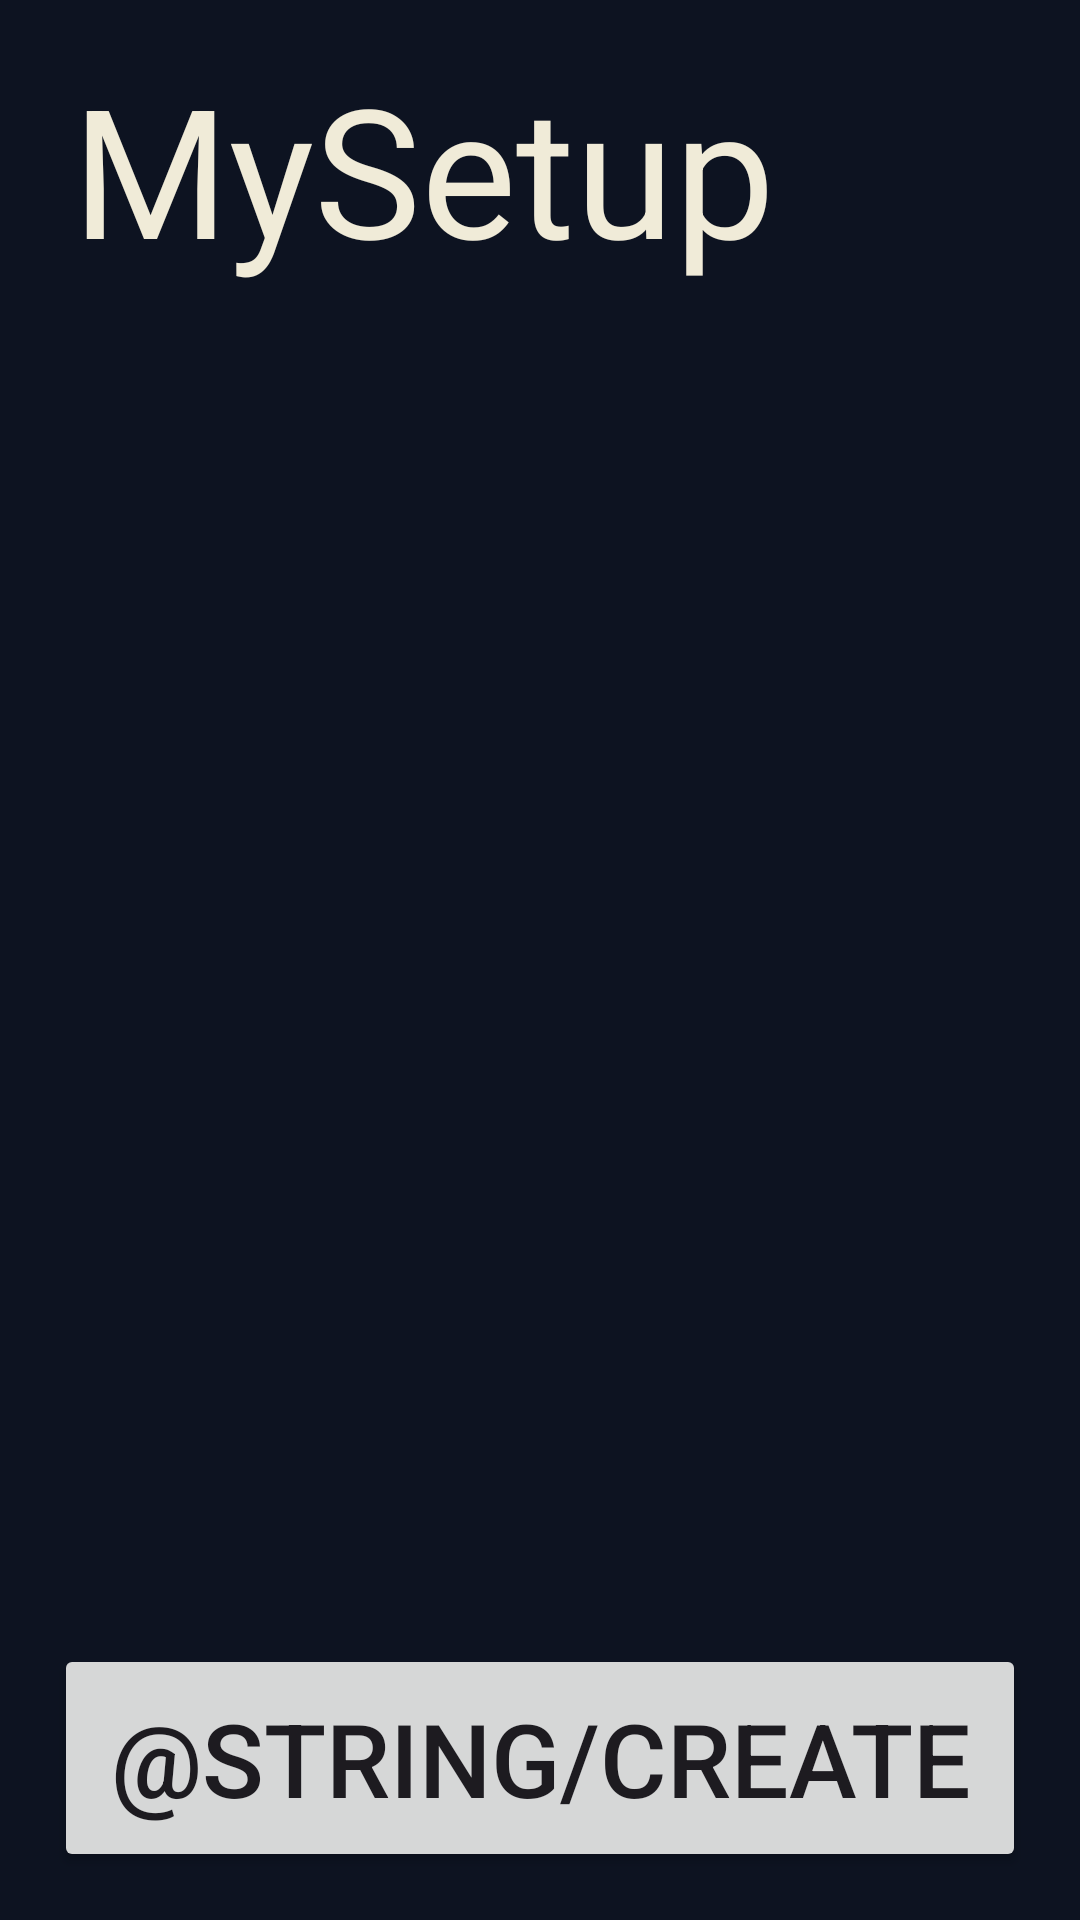

Android layout source for this screen:
<!-- AndroidManifest.xml: application theme Theme.MySetup -->
<!-- res/layout/activity_main.xml -->
<?xml version="1.0" encoding="utf-8"?>
<androidx.constraintlayout.widget.ConstraintLayout xmlns:android="http://schemas.android.com/apk/res/android"
    xmlns:app="http://schemas.android.com/apk/res-auto"
    xmlns:tools="http://schemas.android.com/tools"
    android:layout_width="match_parent"
    android:layout_height="match_parent"
    android:background="#0D1321"
    tools:context=".MainActivity">

    <TextView
        android:id="@+id/textView"
        android:layout_width="wrap_content"
        android:layout_height="wrap_content"
        android:layout_marginStart="24dp"
        android:layout_marginTop="16dp"
        android:text="@string/app_name"
        android:textColor="#F0EBD8"
        android:textSize="60sp"
        app:layout_constraintStart_toStartOf="parent"
        app:layout_constraintTop_toTopOf="parent" />

    <androidx.recyclerview.widget.RecyclerView
        android:id="@+id/rv_design"
        android:layout_width="0dp"
        android:layout_height="0dp"
        android:layout_marginStart="8dp"
        android:layout_marginTop="8dp"
        android:layout_marginEnd="8dp"
        android:layout_marginBottom="100dp"
        app:layout_constraintBottom_toBottomOf="parent"
        app:layout_constraintEnd_toEndOf="parent"
        app:layout_constraintStart_toStartOf="parent"
        app:layout_constraintTop_toBottomOf="@+id/textView"
        tools:listitem="@layout/recycler" />

    <Button
        android:id="@+id/button2"
        android:layout_width="0dp"
        android:layout_height="0dp"
        android:layout_marginStart="18dp"
        android:layout_marginTop="8dp"
        android:layout_marginEnd="18dp"
        android:layout_marginBottom="16dp"
        android:text="@string/create"
        android:textSize="34sp"
        app:layout_constraintBottom_toBottomOf="parent"
        app:layout_constraintEnd_toEndOf="parent"
        app:layout_constraintStart_toStartOf="parent"
        app:layout_constraintTop_toBottomOf="@+id/rv_design" />

</androidx.constraintlayout.widget.ConstraintLayout>
<!-- res/layout/recycler.xml (included above) -->
<?xml version="1.0" encoding="utf-8"?>
<androidx.cardview.widget.CardView xmlns:android="http://schemas.android.com/apk/res/android"
    xmlns:app="http://schemas.android.com/apk/res-auto"
    android:layout_width="match_parent"
    android:layout_height="wrap_content"
    android:layout_marginStart="2dp"
    android:layout_marginTop="2dp"
    app:cardCornerRadius="5dp"
    app:cardElevation="5dp"
    app:cardUseCompatPadding="true">

    <LinearLayout
        android:id="@+id/ll_design"
        android:layout_width="match_parent"
        android:layout_height="wrap_content"
        android:gravity="center"
        android:orientation="vertical"
        android:padding="10dp">

        <TextView
            android:id="@+id/tv_design"
            android:layout_width="wrap_content"
            android:layout_height="wrap_content"
            android:layout_gravity="center"
            android:layout_marginTop="10dp"
            android:layout_marginBottom="10dp"
            android:textSize="16sp"
            android:textStyle="bold" />
    </LinearLayout>
</androidx.cardview.widget.CardView>
<!-- resources referenced by this layout -->
<resources>
  <string name="app_name">MySetup</string>
  <style name="Theme.MySetup" parent="Base.Theme.MySetup" />
  <style name="Base.Theme.MySetup" parent="Theme.Material3.DayNight.NoActionBar">
          
          
      </style>
</resources>
